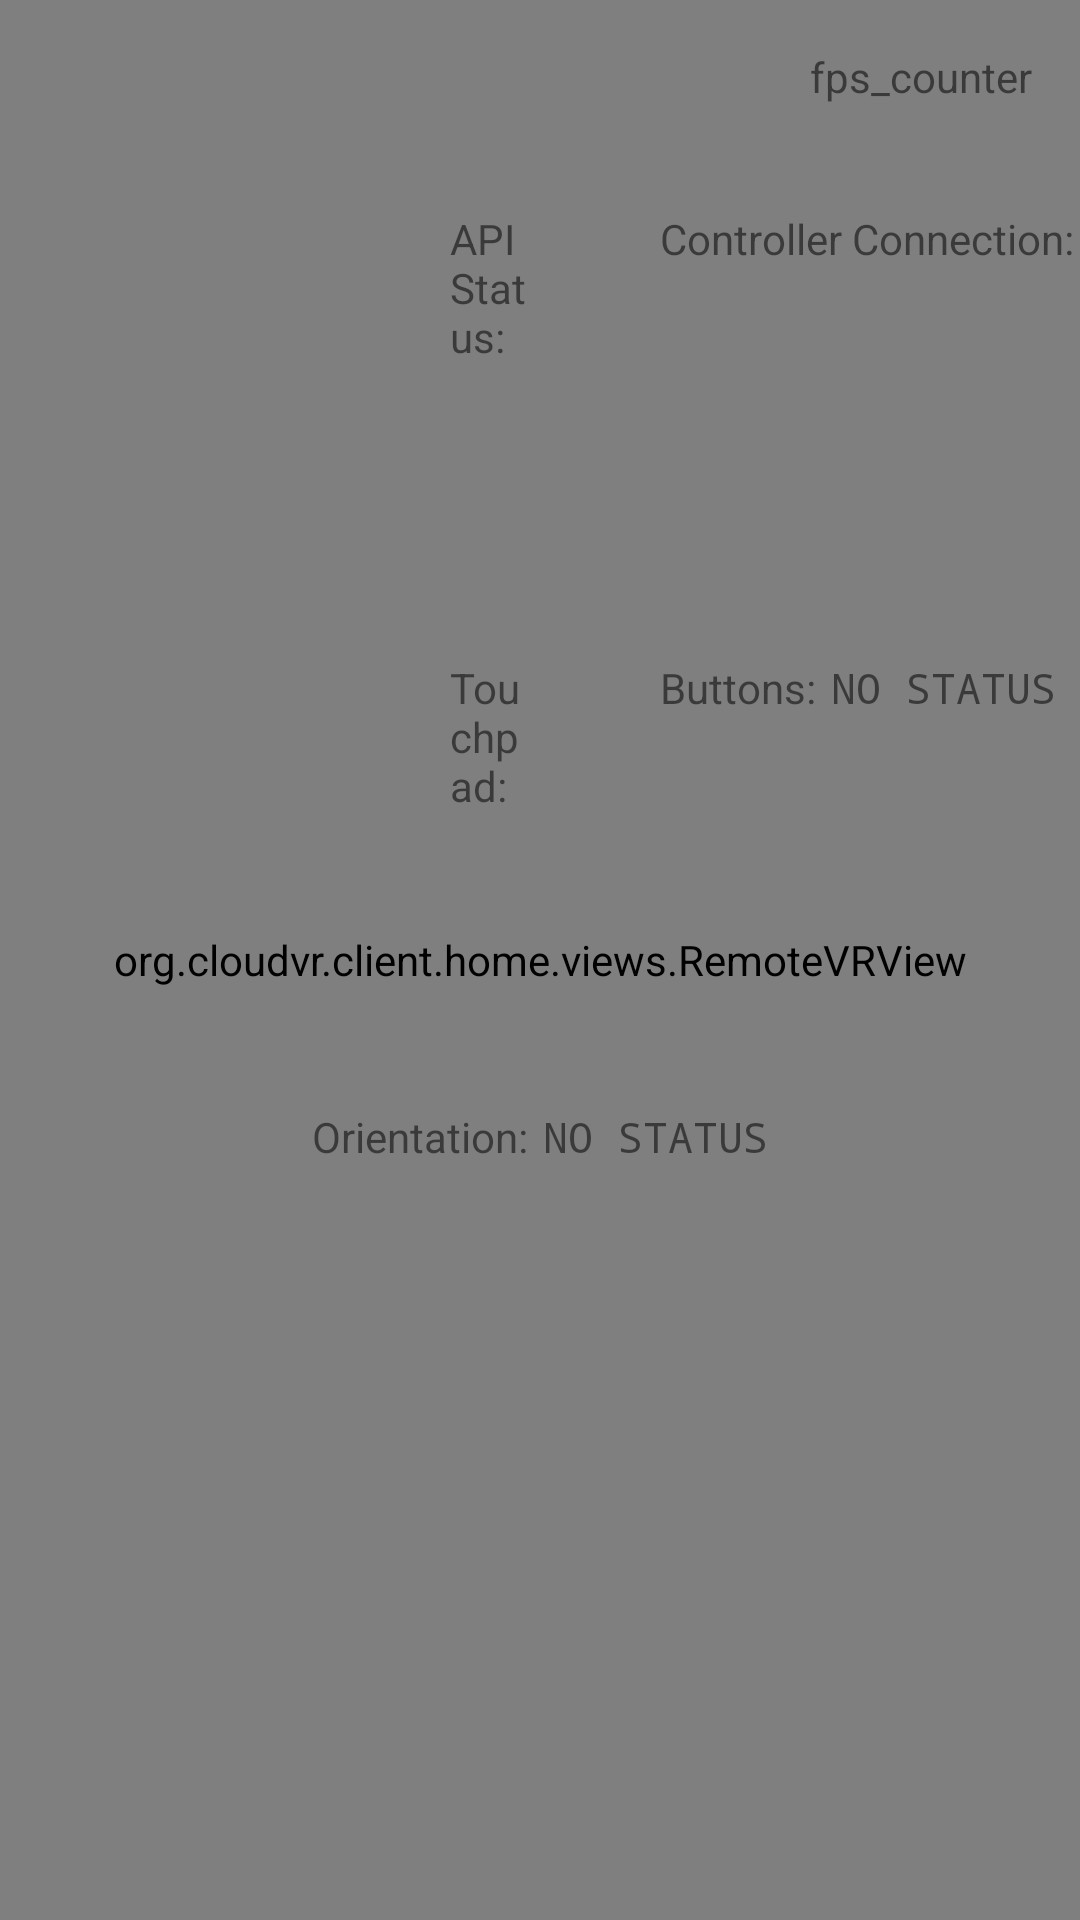

Reconstruct the res/layout file that produces this screen, plus the resources it refers to.
<!-- AndroidManifest.xml: application theme AppTheme -->
<!-- res/layout/fragment_main.xml -->
<?xml version="1.0" encoding="utf-8"?>
<FrameLayout
    xmlns:android="http://schemas.android.com/apk/res/android"
    xmlns:app="http://schemas.android.com/apk/res-auto"
    android:layout_width="match_parent"
    android:layout_height="match_parent" >
    <RelativeLayout
        android:id="@+id/not_connected_view"
        android:layout_width="match_parent"
        android:layout_height="match_parent"
        android:orientation="vertical"
        android:visibility="gone">
        <TextView
            android:layout_width="wrap_content"
            android:layout_height="wrap_content"
            android:layout_centerHorizontal="true"
            android:layout_marginTop="20dp"
            android:text="体验模式：请确保遥控器已连接好手持设备"
            android:textColor="@android:color/holo_red_light"/>
        <Button
            android:layout_width="wrap_content"
            android:layout_height="wrap_content"
            android:layout_centerHorizontal="true"
            android:layout_marginTop="40dp"
            android:text="测试遥控器"
            android:textColor="@android:color/holo_red_light"/>
        <TextView
            android:layout_width="wrap_content"
            android:layout_height="wrap_content"
            android:text="@string/press"
            android:textStyle="bold"
            android:textSize="18sp"
            android:textColor="@color/colorAccent"
            android:layout_centerHorizontal="true"
            android:layout_above="@+id/center" />
        <ImageView
            android:id="@+id/center"
            android:layout_width="wrap_content"
            android:layout_height="wrap_content"
            app:srcCompat="@drawable/ic_play_arrow_48dp"
            android:tint="@color/colorAccent"
            android:contentDescription="@string/play_button"
            android:layout_centerInParent="true" />
        <TextView
            android:layout_width="wrap_content"
            android:layout_height="wrap_content"
            android:text="@string/to_connect"
            android:textStyle="bold"
            android:textSize="18sp"
            android:textColor="@color/colorAccent"
            android:layout_centerHorizontal="true"
            android:layout_below="@+id/center" />
    </RelativeLayout>
    <RelativeLayout
        android:id="@+id/connection_in_progress_view"
        android:layout_width="match_parent"
        android:layout_height="match_parent"
        android:orientation="vertical"
        android:visibility="gone">
        <TextView
            android:layout_width="wrap_content"
            android:layout_height="wrap_content"
            android:text="@string/connecting"
            android:textStyle="bold"
            android:textSize="18sp"
            android:textColor="@color/colorAccent"
            android:layout_centerHorizontal="true"
            android:layout_above="@+id/progress" />
        <ProgressBar
            android:id="@+id/progress"
            android:layout_width="wrap_content"
            android:layout_height="wrap_content"
            style="Widget.AppCompat.ProgressBar"
            android:layout_centerInParent="true" />
    </RelativeLayout>
    <RelativeLayout
        android:id="@+id/connected_view"
        android:layout_width="match_parent"
        android:layout_height="match_parent"
        android:visibility="visible">
        <org.cloudvr.client.home.views.RemoteVRView
            android:id="@+id/remote_vr_view"
            android:layout_width="match_parent"
            android:layout_height="match_parent"
            android:layout_alignParentBottom="true"
            android:layout_alignParentTop="true"
            android:layout_alignParentEnd="true"
            android:layout_alignParentStart="true" />
        <LinearLayout
            android:layout_width="match_parent"
            android:layout_height="wrap_content"
            android:paddingTop="70dp"
            android:gravity="center_horizontal"
            android:orientation="vertical">
            <LinearLayout
                android:layout_width="match_parent"
                android:layout_height="wrap_content"
                android:gravity="center_horizontal"
                android:orientation="horizontal">
                
                <LinearLayout
                    android:layout_width="match_parent"
                    android:layout_height="wrap_content"
                    android:layout_weight="5"
                    android:paddingLeft="150dp"
                    android:orientation="vertical">
                    <LinearLayout
                        android:layout_width="wrap_content"
                        android:layout_height="wrap_content"
                        android:orientation="horizontal">
                        <TextView
                            android:layout_width="wrap_content"
                            android:layout_height="wrap_content"
                            android:text="@string/label_api_status"/>
                        <TextView
                            android:id="@+id/api_status_view"
                            android:layout_width="wrap_content"
                            android:layout_height="wrap_content"
                            android:layout_gravity="center_vertical"
                            android:paddingLeft="5dp"
                            android:fontFamily="monospace"
                            android:text="@string/no_status" />
                    </LinearLayout>
                    <LinearLayout
                        android:layout_width="wrap_content"
                        android:layout_height="wrap_content"
                        android:orientation="horizontal">
                        <TextView
                            android:layout_width="wrap_content"
                            android:layout_height="wrap_content"
                            android:text="@string/label_touchpad"/>
                        <TextView
                            android:id="@+id/controller_touchpad_view"
                            android:layout_width="wrap_content"
                            android:layout_height="wrap_content"
                            android:layout_gravity="center_vertical"
                            android:paddingLeft="5dp"
                            android:fontFamily="monospace"
                            android:text="@string/no_status" />
                    </LinearLayout>
                </LinearLayout>
                
                <LinearLayout
                    android:layout_width="match_parent"
                    android:layout_height="wrap_content"
                    android:paddingLeft="40dp"
                    android:layout_weight="5"
                    android:orientation="vertical">
                    <LinearLayout
                        android:layout_width="wrap_content"
                        android:layout_height="wrap_content"
                        android:orientation="horizontal">
                        <TextView
                            android:layout_width="wrap_content"
                            android:layout_height="wrap_content"
                            android:text="@string/label_controller_connection"/>
                        <TextView
                            android:id="@+id/controller_state_view"
                            android:layout_width="wrap_content"
                            android:layout_height="wrap_content"
                            android:layout_gravity="center_vertical"
                            android:paddingLeft="5dp"
                            android:fontFamily="monospace"
                            android:text="@string/no_status" />
                    </LinearLayout>
                    <LinearLayout
                        android:layout_width="wrap_content"
                        android:layout_height="wrap_content"
                        android:orientation="horizontal">
                        <TextView
                            android:layout_width="wrap_content"
                            android:layout_height="wrap_content"
                            android:text="@string/label_buttons"/>
                        <TextView
                            android:id="@+id/controller_button_view"
                            android:layout_width="wrap_content"
                            android:layout_height="wrap_content"
                            android:layout_gravity="center_vertical"
                            android:paddingLeft="5dp"
                            android:fontFamily="monospace"
                            android:text="@string/no_status" />
                    </LinearLayout>
                </LinearLayout>
            </LinearLayout>
            <LinearLayout
                android:layout_width="wrap_content"
                android:layout_height="wrap_content"
                android:orientation="horizontal">
                <TextView
                    android:layout_width="wrap_content"
                    android:layout_height="wrap_content"
                    android:layout_gravity="center_vertical"
                    android:text="@string/label_orientation"/>
                <TextView
                    android:id="@+id/controller_orientation_text"
                    android:layout_width="wrap_content"
                    android:layout_height="wrap_content"
                    android:layout_gravity="center_vertical"
                    android:paddingLeft="5dp"
                    android:fontFamily="monospace"
                    android:text="@string/no_status" />
            </LinearLayout>
        </LinearLayout>
        <TextView
            android:id="@+id/fps_counter"
            android:layout_width="wrap_content"
            android:layout_height="wrap_content"
            android:padding="16dp"
            android:text="@string/fps_counter"
            android:layout_alignParentEnd="true" />
    </RelativeLayout>
</FrameLayout>
<!-- resources referenced by this layout -->
<resources>
  <color name="colorAccent">#FF4081</color>
  <!-- drawable ic_play_arrow_48dp (drawable) -->
  <vector xmlns:android="http://schemas.android.com/apk/res/android"
      android:height="48dp"
      android:width="48dp"
      android:viewportHeight="24.0"
      android:viewportWidth="24.0">
      <path android:fillColor="#FF000000" android:pathData="M8,5v14l11,-7z"/>
  </vector>
  <string name="connecting">Connecting ..</string>
  <string name="fps_counter">fps_counter</string>
  <string name="label_api_status">API Status:</string>
  <string name="label_buttons">Buttons:</string>
  <string name="label_controller_connection">Controller Connection:</string>
  <string name="label_orientation">Orientation:</string>
  <string name="label_touchpad">Touchpad:</string>
  <string name="no_status">NO STATUS</string>
  <string name="play_button">Play button</string>
  <string name="press">Press</string>
  <string name="to_connect">to connect server</string>
  <style name="AppTheme" parent="Theme.AppCompat.Light.DarkActionBar">
          
          <item name="colorPrimary">@color/colorPrimary</item>
          <item name="colorPrimaryDark">@color/colorPrimaryDark</item>
          <item name="colorAccent">@color/colorAccent</item>
      </style>
  <color name="colorPrimary">#3F51B5</color>
  <color name="colorPrimaryDark">#303F9F</color>
</resources>
